Photos from the image-classification dataset "Alzheimer_s Dataset" in the GitHub repository Asik007/BME240_ML. Its 4 classes are: mild demented, moderate demented, non demented, very mild demented.

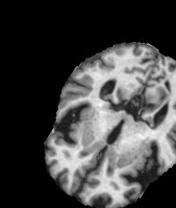
Label: very mild demented

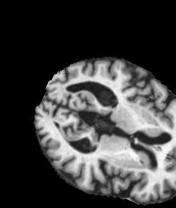
Label: mild demented

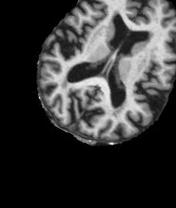
Label: very mild demented

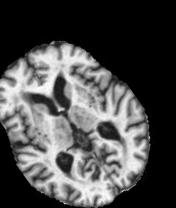
Label: non demented

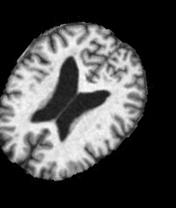
Label: non demented

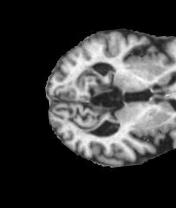
Label: mild demented
